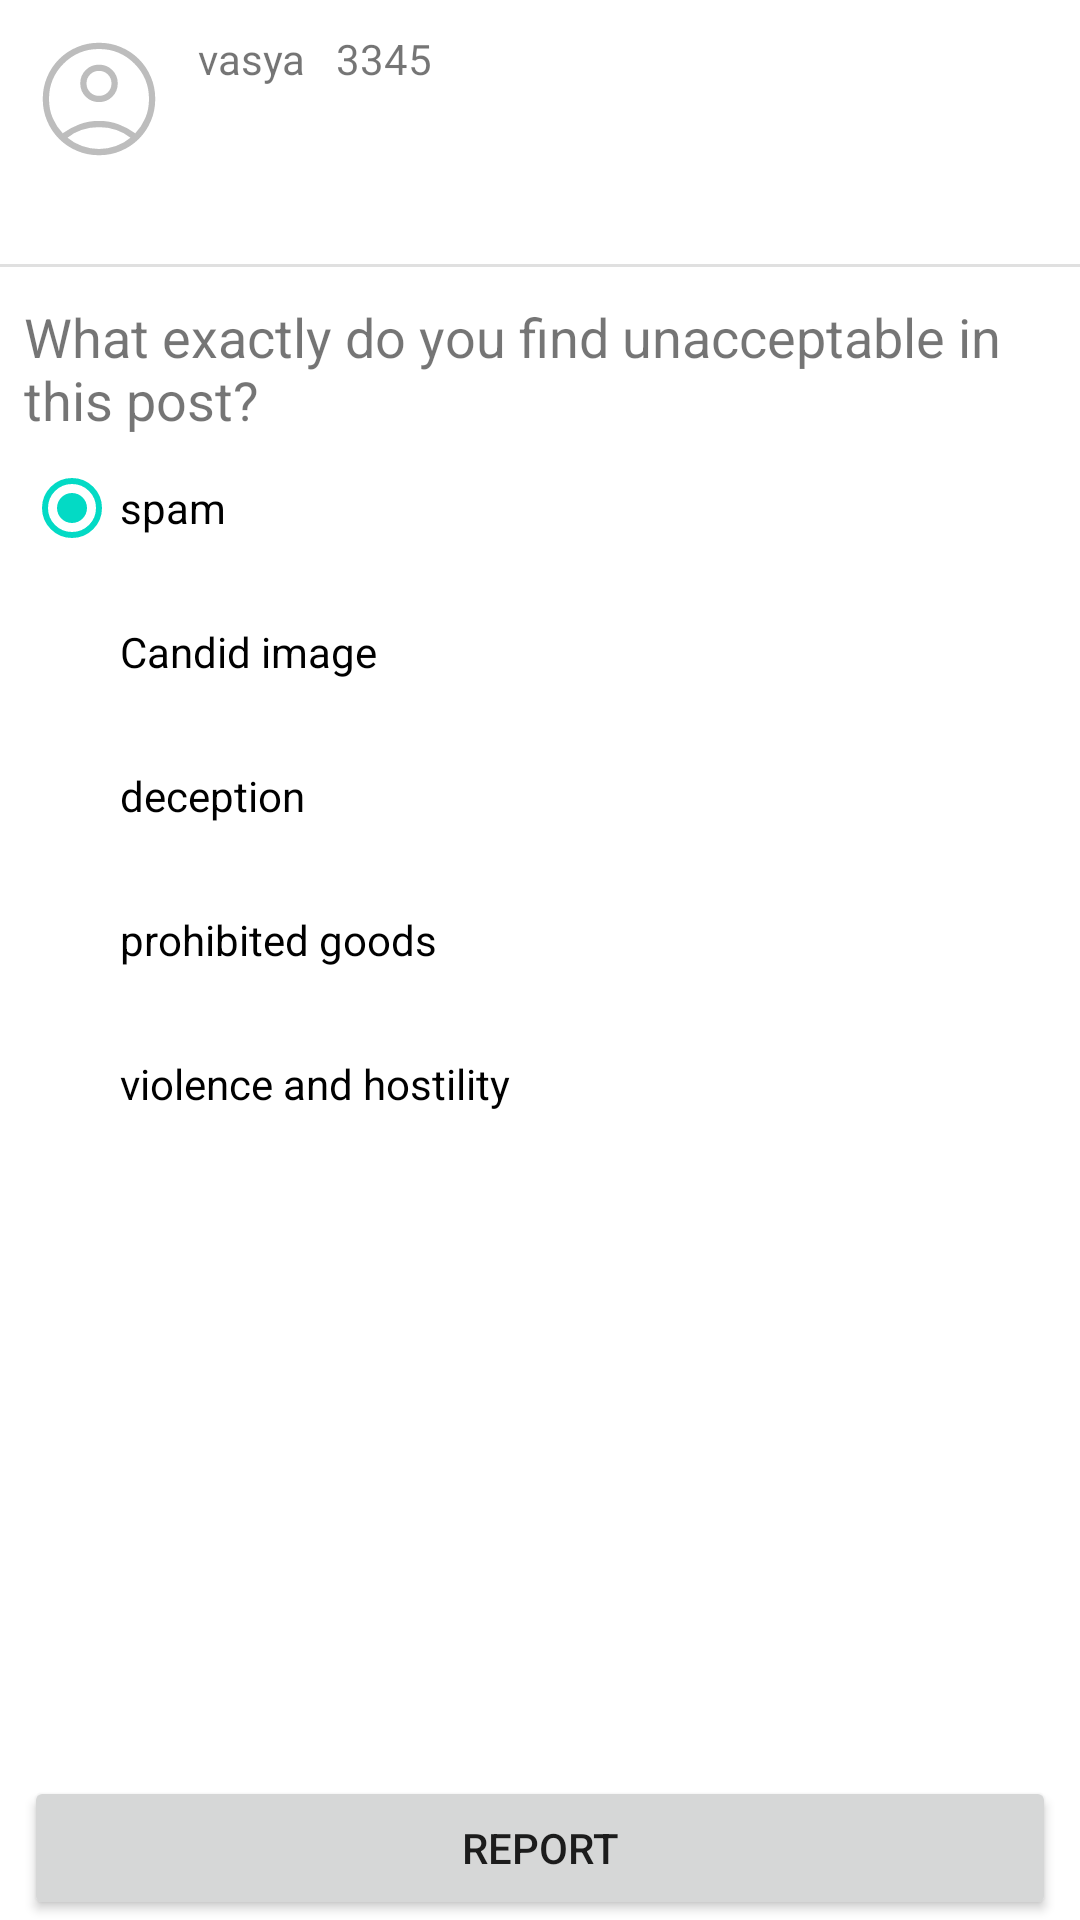

Android layout source for this screen:
<!-- AndroidManifest.xml: application theme Theme.LTale -->
<!-- res/layout/fragment_report_complaint.xml -->
<?xml version="1.0" encoding="utf-8"?>
<androidx.constraintlayout.widget.ConstraintLayout xmlns:android="http://schemas.android.com/apk/res/android"
    xmlns:app="http://schemas.android.com/apk/res-auto"
    xmlns:tools="http://schemas.android.com/tools"
    android:layout_width="match_parent"
    android:layout_height="match_parent">

    <com.google.android.material.imageview.ShapeableImageView
        android:id="@+id/imageIconPostReport"
        android:layout_width="50dp"
        android:layout_height="50dp"
        android:layout_margin="8dp"
        android:adjustViewBounds="true"
        android:background="@color/white"
        android:maxWidth="50dp"
        android:maxHeight="50dp"
        android:scaleType="centerCrop"
        android:src="@drawable/account_circle_fill0_wght200_grad0_opsz24"
        app:layout_constraintStart_toStartOf="parent"
        app:layout_constraintTop_toTopOf="parent"
        app:shapeAppearanceOverlay="@style/roundedImageViewRounded"
        app:strokeColor="@color/white"
        app:strokeWidth="1dp" />

    <TextView
        android:id="@+id/textViewDateReport"
        android:layout_width="wrap_content"
        android:layout_height="wrap_content"
        android:layout_marginStart="10dp"
        android:layout_marginTop="10dp"

        android:gravity="center"
        android:text="3345"
        android:textSize="14sp"
        app:layout_constraintStart_toEndOf="@+id/textViewNikNameReport"
        app:layout_constraintTop_toTopOf="parent" />

    <TextView
        android:id="@+id/textViewNikNameReport"
        android:layout_width="wrap_content"
        android:layout_height="wrap_content"
        android:layout_marginStart="8dp"
        android:paddingTop="10dp"
        android:text="vasya"
        app:layout_constraintBottom_toTopOf="@+id/textViewHashtagReport"
        app:layout_constraintStart_toEndOf="@+id/imageIconPostReport" />

    <TextView
        android:id="@+id/textViewHashtagReport"
        android:layout_width="wrap_content"
        android:layout_height="wrap_content"
        android:layout_marginStart="8dp"
        android:gravity="center"
        android:textColor="@color/blue_300"
        android:textSize="14sp"
        app:layout_constraintStart_toEndOf="@+id/imageIconPostReport"
        app:layout_constraintTop_toBottomOf="@id/textViewNikNameReport"
        tools:text="#hash" />

    <ImageView
        android:id="@+id/imageViewPostReport"
        android:layout_width="80dp"
        android:layout_height="80dp"
        android:adjustViewBounds="true"
        android:layout_marginTop="8dp"
        android:layout_marginEnd="14dp"
        app:layout_constraintDimensionRatio="H,1:1"
        app:layout_constraintEnd_toEndOf="parent"
        app:layout_constraintTop_toTopOf="parent"
        />

    <com.google.android.material.divider.MaterialDivider
        app:layout_constraintTop_toBottomOf="@+id/imageViewPostReport"
        android:layout_width="match_parent"
        android:layout_height="wrap_content"/>

    <LinearLayout
        android:layout_width="match_parent"
        android:layout_height="wrap_content"
        android:layout_marginHorizontal="8dp"
        android:layout_marginTop="12dp"
        android:orientation="vertical"
        app:layout_constraintTop_toBottomOf="@id/imageViewPostReport">

        <TextView
            android:layout_width="wrap_content"
            android:textSize="18sp"
            android:layout_height="wrap_content"
            android:text="@string/what_exactly_do_you_find_unacceptable_in_this_post" />

        <RadioButton
            android:checked="true"
            android:id="@+id/spam"
            android:layout_width="wrap_content"
            android:layout_height="wrap_content"
            android:text="@string/spam" />

        <RadioButton
            android:id="@+id/candid"
            android:layout_width="wrap_content"
            android:layout_height="wrap_content"
            android:text="@string/candid_image" />

        <RadioButton
            android:id="@+id/deception"
            android:layout_width="wrap_content"
            android:layout_height="wrap_content"
            android:text="@string/deception" />

        <RadioButton
            android:id="@+id/prohibited_goods"
            android:layout_width="wrap_content"
            android:layout_height="wrap_content"
            android:text="@string/prohibited_goods" />

        <RadioButton
            android:id="@+id/violence"
            android:layout_width="wrap_content"
            android:layout_height="wrap_content"
            android:text="@string/violence_and_hostility" />
    </LinearLayout>

    <Button
        android:id="@+id/report"
        android:layout_width="match_parent"
        android:layout_height="wrap_content"
        android:layout_marginHorizontal="8dp"
        android:text="@string/report"
        app:layout_constraintBottom_toBottomOf="parent" />

</androidx.constraintlayout.widget.ConstraintLayout>
<!-- resources referenced by this layout -->
<resources>
  <color name="blue_300">#4B9FEA</color>
  <color name="white">#FFFFFFFF</color>
  <!-- drawable account_circle_fill0_wght200_grad0_opsz24 (drawable) -->
  <vector xmlns:android="http://schemas.android.com/apk/res/android"
      android:width="24dp"
      android:height="24dp"
      android:viewportWidth="960"
      android:viewportHeight="960">
    <path
        android:fillColor="#BDBDBD"
        android:pathData="M247.85,699.39q51,-36.69 108.23,-58.04Q413.31,620 480,620q66.69,0 123.92,21.35 57.23,21.35 108.23,58.04 39.62,-41 63.73,-96.85Q800,546.69 800,480q0,-133 -93.5,-226.5T480,160q-133,0 -226.5,93.5T160,480q0,66.69 24.11,122.54 24.12,55.85 63.73,96.85ZM480.02,500q-50.56,0 -85.29,-34.71Q360,430.59 360,380.02t34.71,-85.29Q429.42,260 479.98,260t85.29,34.71Q600,329.41 600,379.98q0,50.56 -34.71,85.29Q530.59,500 480.02,500ZM480,840q-75.31,0 -141,-28.04 -65.69,-28.04 -114.31,-76.65Q176.08,686.69 148.04,621 120,555.31 120,480t28.04,-141q28.04,-65.69 76.65,-114.31Q273.31,176.08 339,148.04 404.69,120 480,120t141,28.04q65.69,28.04 114.31,76.65Q783.92,273.31 811.96,339 840,404.69 840,480t-28.04,141q-28.04,65.69 -76.65,114.31Q686.69,783.92 621,811.96 555.31,840 480,840ZM480,800q55.31,0 108.85,-19.35 53.54,-19.35 92.54,-52.96 -39,-31.31 -90.23,-49.5Q539.92,660 480,660q-59.92,0 -111.54,17.81 -51.62,17.81 -89.85,49.88 39,33.62 92.54,52.96Q424.69,800 480,800ZM480,460q33.69,0 56.85,-23.15Q560,413.69 560,380q0,-33.69 -23.15,-56.85Q513.69,300 480,300q-33.69,0 -56.85,23.15Q400,346.31 400,380q0,33.69 23.15,56.85Q446.31,460 480,460ZM480,380ZM480,730Z"/>
  </vector>
  <string name="candid_image">Candid image</string>
  <string name="deception">deception</string>
  <string name="prohibited_goods">prohibited goods</string>
  <string name="report">report</string>
  <string name="spam">spam</string>
  <string name="violence_and_hostility">violence and hostility</string>
  <string name="what_exactly_do_you_find_unacceptable_in_this_post">What exactly do you find unacceptable in this post?</string>
  <style name="roundedImageViewRounded">
          <item name="cornerFamily">rounded</item>
          <item name="cornerSize">50%</item>
      </style>
  <style name="Theme.LTale" parent="Theme.MaterialComponents.Light.NoActionBar">
          
          <item name="colorPrimary">@color/blue_300</item>
          <item name="colorPrimaryVariant">@color/blue_200</item>
          <item name="colorOnPrimary">@color/white</item>
          
          <item name="colorSecondary">@color/teal_200</item>
          <item name="colorSecondaryVariant">@color/teal_700</item>
          <item name="colorOnSecondary">@color/black</item>
          
          <item name="android:statusBarColor">?attr/colorPrimaryVariant</item>
          
          <item name="colorControlNormal">@color/white</item>
      </style>
  <color name="blue_200">#1e88e5</color>
  <color name="teal_200">#FF03DAC5</color>
  <color name="teal_700">#FF018786</color>
  <color name="black">#FF000000</color>
</resources>
